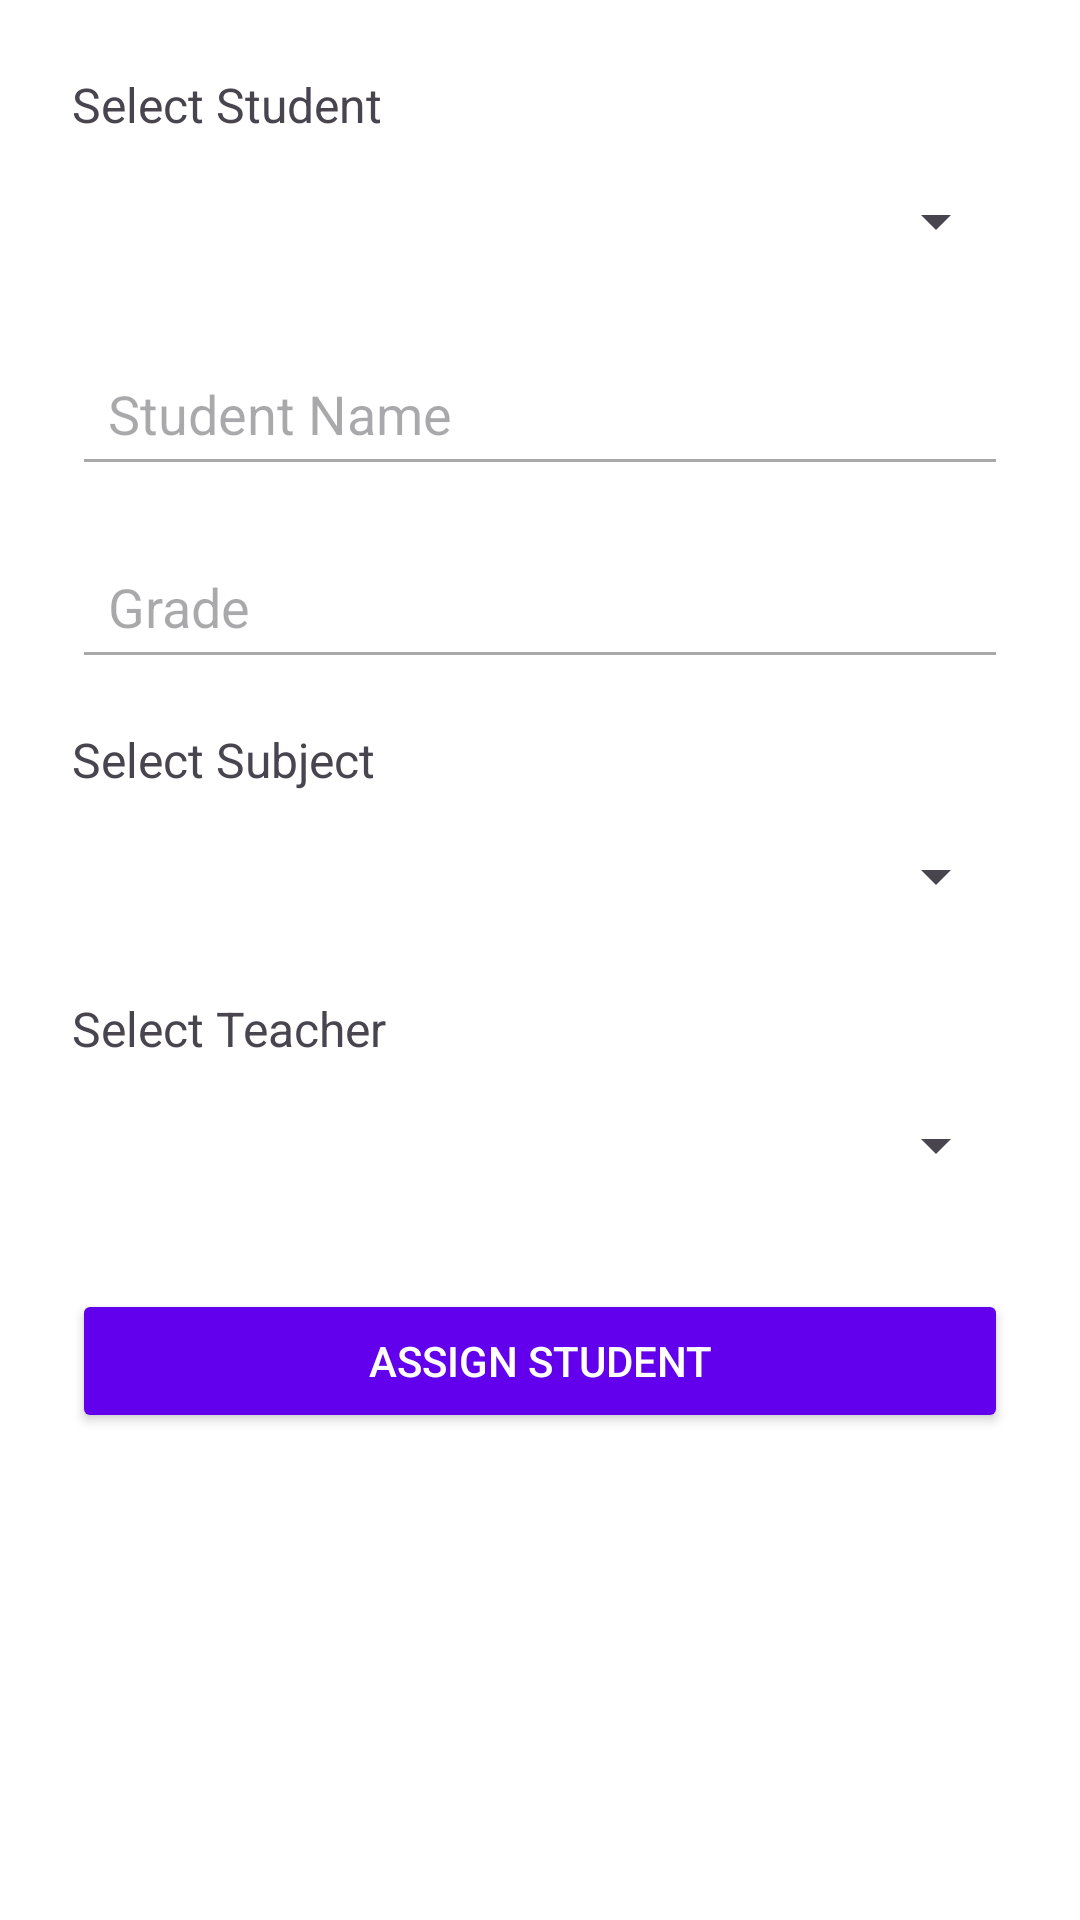

Layout XML and referenced resources for this Android screen:
<!-- AndroidManifest.xml: application theme Theme.TutionManagementAppication -->
<!-- res/layout/activity_assign_student.xml -->
<?xml version="1.0" encoding="utf-8"?>
<ScrollView xmlns:android="http://schemas.android.com/apk/res/android"
    android:layout_width="match_parent"
    android:layout_height="match_parent"
    android:padding="24dp"
    android:background="#ffffff">

    <LinearLayout
        android:layout_width="match_parent"
        android:layout_height="wrap_content"
        android:orientation="vertical">

        
        <TextView
            android:layout_width="wrap_content"
            android:layout_height="wrap_content"
            android:text="Select Student"
            android:textSize="16sp"
            android:layout_marginBottom="4dp" />

        <Spinner
            android:id="@+id/spinnerStudent"
            android:layout_width="match_parent"
            android:layout_height="wrap_content"
            android:minHeight="48dp"
            android:padding="12dp"
            android:layout_marginBottom="16dp" />

        
        <EditText
            android:id="@+id/etStudentName"
            android:layout_width="match_parent"
            android:layout_height="wrap_content"
            android:hint="Student Name"
            android:enabled="false"
            android:layout_marginBottom="16dp"
            android:minHeight="48dp"
            android:padding="12dp" />

        
        <EditText
            android:id="@+id/etGrade"
            android:layout_width="match_parent"
            android:layout_height="wrap_content"
            android:hint="Grade"
            android:enabled="false"
            android:layout_marginBottom="16dp"
            android:minHeight="48dp"
            android:padding="12dp" />

        
        <TextView
            android:layout_width="wrap_content"
            android:layout_height="wrap_content"
            android:text="Select Subject"
            android:textSize="16sp"
            android:layout_marginBottom="4dp" />

        <Spinner
            android:id="@+id/spinnerSubject"
            android:layout_width="match_parent"
            android:layout_height="wrap_content"
            android:minHeight="48dp"
            android:padding="12dp"
            android:layout_marginBottom="16dp" />

        
        <TextView
            android:layout_width="wrap_content"
            android:layout_height="wrap_content"
            android:text="Select Teacher"
            android:textSize="16sp"
            android:layout_marginBottom="4dp" />

        <Spinner
            android:id="@+id/spinnerTeacher"
            android:layout_width="match_parent"
            android:layout_height="wrap_content"
            android:minHeight="48dp"
            android:padding="12dp"
            android:layout_marginBottom="24dp" />

        
        <Button
            android:id="@+id/btnSave"
            android:layout_width="match_parent"
            android:layout_height="wrap_content"
            android:text="Assign Student"
            android:backgroundTint="#6200EE"
            android:textColor="#FFFFFF"
            android:minHeight="48dp" />

    </LinearLayout>
</ScrollView>
<!-- resources referenced by this layout -->
<resources>
  <style name="Theme.TutionManagementAppication" parent="Base.Theme.TutionManagementAppication" />
  <style name="Base.Theme.TutionManagementAppication" parent="Theme.Material3.DayNight.NoActionBar">
          
          
      </style>
</resources>
